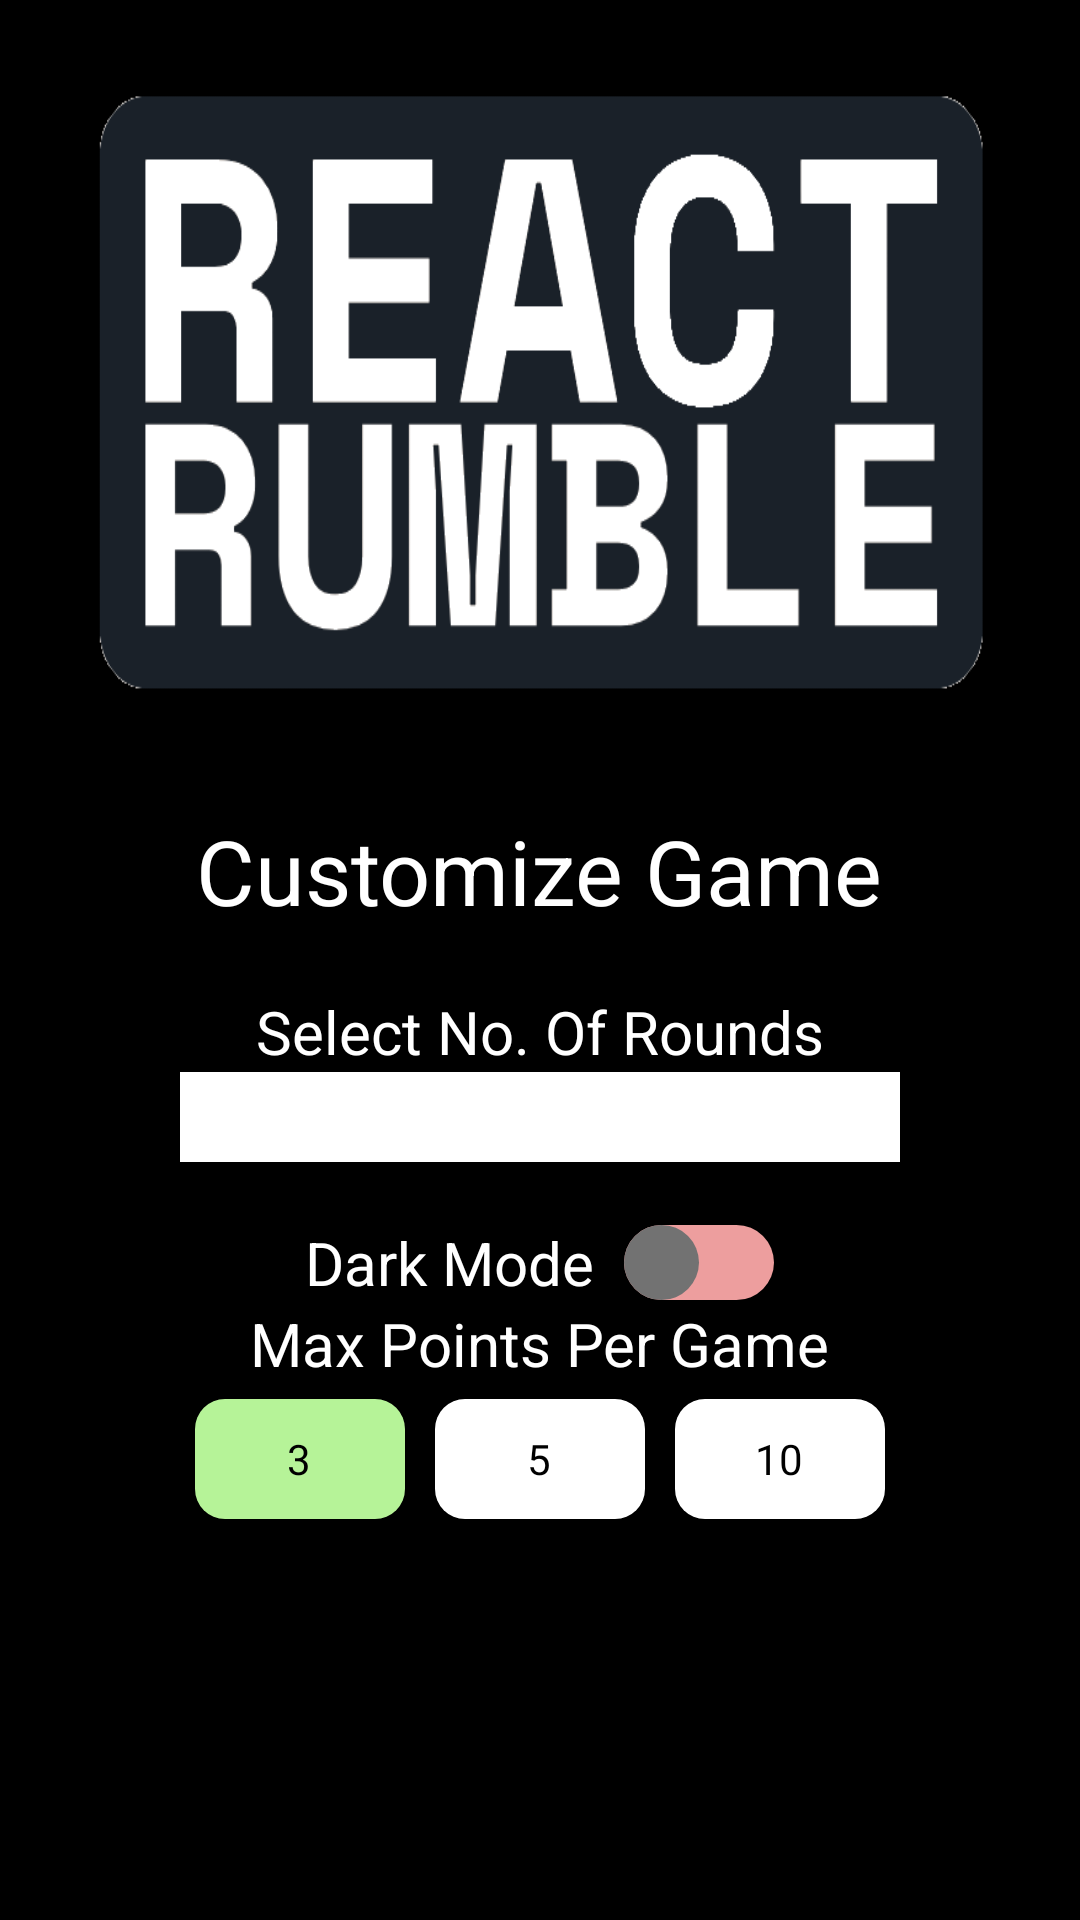

Layout XML and referenced resources for this Android screen:
<!-- AndroidManifest.xml: application theme Base.Theme.ReactRumble -->
<!-- res/layout/dark_activity_customize.xml -->
<?xml version="1.0" encoding="utf-8"?>
<LinearLayout xmlns:android="http://schemas.android.com/apk/res/android"
    xmlns:app="http://schemas.android.com/apk/res-auto"
    xmlns:tools="http://schemas.android.com/tools"
    android:layout_width="match_parent"
    android:layout_height="match_parent"
    android:background="@color/black"
    android:gravity="center_horizontal"
    android:orientation="vertical"
    android:padding="30dp"
    tools:context=".custompreferences.CustomizeActivity">

    
    <ImageView
        android:id="@+id/provinceImage"
        android:layout_width="wrap_content"
        android:layout_height="200dp"
        android:contentDescription="React Rumble Image"
        android:scaleType="fitXY"
        android:src="@drawable/reactrumble_icon_transparent" />

    <LinearLayout
        android:layout_width="wrap_content"
        android:layout_height="0dp"
        android:layout_marginTop="40dp"
        android:layout_weight="1"
        android:gravity="center_horizontal"
        android:orientation="vertical">

        <TextView
            android:id="@+id/customizeGameTitleTextView"
            android:layout_width="wrap_content"
            android:layout_height="wrap_content"
            android:text="Customize Game"
            android:textColor="@color/white"
            android:textSize="30sp" />

        <TextView
            android:id="@+id/selectNoOfRoundsTitleTextView"
            android:layout_width="wrap_content"
            android:layout_height="wrap_content"
            android:layout_marginTop="20sp"
            android:textColor="@color/white"
            android:text="Select No. Of Rounds"
            android:textSize="20sp" />

        <androidx.appcompat.widget.AppCompatSpinner
            android:id="@+id/noOfRoundSpinner"
            android:background="@color/white"
            android:layout_width="match_parent"
            android:layout_height="wrap_content"
            android:padding="15dp"
            android:scrollbarSize="30dp" />

        <androidx.appcompat.widget.SwitchCompat
            android:id="@+id/darkModeSwitch"
            android:layout_width="wrap_content"
            android:layout_height="wrap_content"
            android:layout_marginTop="20dp"
            android:text="Dark Mode"
            android:textColor="@color/white"
            android:textSize="20sp"
            android:thumb="@drawable/switch_thumb"
            app:switchPadding="10dp"
            app:track="@drawable/switch_track" />

        <TextView
            android:id="@+id/maxPointsPerGameTitleTextView"
            android:layout_width="wrap_content"
            android:layout_height="wrap_content"
            android:text="Max Points Per Game"
            android:textColor="@color/white"
            android:textSize="20sp" />

        <RadioGroup
            android:id="@+id/maxPointsPerGameRadioButtonGroup"
            android:layout_width="wrap_content"
            android:layout_height="wrap_content"
            android:background="@android:color/transparent"
            android:gravity="center"
            android:orientation="horizontal">

            <androidx.appcompat.widget.AppCompatRadioButton
                android:id="@+id/threePointRadioButton"
                android:layout_width="wrap_content"
                android:layout_height="wrap_content"
                android:layout_margin="5dp"
                android:background="@drawable/radio_button_selector"
                android:button="@android:color/transparent"
                android:checked="true"
                android:elevation="4dp"
                android:gravity="center"
                android:text="3" />

            <androidx.appcompat.widget.AppCompatRadioButton
                android:id="@+id/fivePointRadioButton"
                android:layout_width="wrap_content"
                android:layout_height="wrap_content"
                android:layout_margin="5dp"
                android:background="@drawable/radio_button_selector"
                android:button="@android:color/transparent"
                android:elevation="4dp"
                android:gravity="center"
                android:text="5" />

            <androidx.appcompat.widget.AppCompatRadioButton
                android:id="@+id/tenPointRadioButton"
                android:layout_width="wrap_content"
                android:layout_height="wrap_content"
                android:layout_margin="5dp"
                android:background="@drawable/radio_button_selector"
                android:button="@android:color/transparent"
                android:elevation="4dp"
                android:gravity="center"
                android:text="10" />
        </RadioGroup>

        <androidx.appcompat.widget.AppCompatButton
            android:id="@+id/btnSavePreferences"
            android:layout_width="match_parent"
            android:layout_height="wrap_content"
            android:layout_marginTop="20dp"
            android:background="@drawable/background_green"
            android:text="Save" />
    </LinearLayout>


</LinearLayout>
<!-- resources referenced by this layout -->
<resources>
  <color name="black">#FF000000</color>
  <color name="white">#FFFFFFFF</color>
  <!-- drawable radio_button_selector (drawable) -->
  <?xml version="1.0" encoding="utf-8"?>
  <selector xmlns:android="http://schemas.android.com/apk/res/android">
      <item android:state_checked="true">
          <shape  android:shape="rectangle">
              <corners android:radius="10dp" />
              <solid android:color="@color/green" />
              <size android:width="70dp" android:height="40dp"/>
          </shape>
      </item>
      <item android:state_checked="false">
          <shape  android:shape="rectangle">
              <corners android:radius="10dp" />
              <solid android:color="@color/white" />
              <size android:width="70dp" android:height="40dp"/>
          </shape>
      </item>
  </selector>
  <!-- drawable reactrumble_icon_transparent: png bitmap (drawable, 22177 bytes) -->
  <!-- drawable switch_thumb (drawable) -->
  <?xml version="1.0" encoding="utf-8"?>
  <selector xmlns:android="http://schemas.android.com/apk/res/android">
      <item android:state_checked="true">
          <shape android:shape="oval">
              <solid android:color="@color/light_grey" />
              <size android:width="25dp" android:height="25dp" />
          </shape>
      </item>
      <item android:state_checked="false">
          <shape android:shape="oval">
              <solid android:color="@color/grey" />
              <size android:width="25dp" android:height="25dp" />
          </shape>
      </item>
  </selector>
  <!-- drawable switch_track (drawable) -->
  <?xml version="1.0" encoding="utf-8"?>
  <selector xmlns:android="http://schemas.android.com/apk/res/android">
  
      <item android:state_checked="true">
          <shape android:shape="rectangle">
              <solid android:color="@color/green" />
              <corners android:radius="100dp" />
              <size android:height="10dp" />
          </shape>
      </item>
      <item android:state_checked="false">
          <shape android:shape="rectangle">
              <solid android:color="@color/peach" />
              <corners android:radius="100dp" />
              <size android:height="10dp" />
          </shape>
      </item>
  </selector>
  <style name="Base.Theme.ReactRumble" parent="Theme.AppCompat.DayNight.NoActionBar">
      </style>
  <color name="green">#b6f398</color>
  <color name="light_grey">#999999</color>
  <color name="grey">#727272</color>
  <color name="peach">#ED9E9E</color>
</resources>
